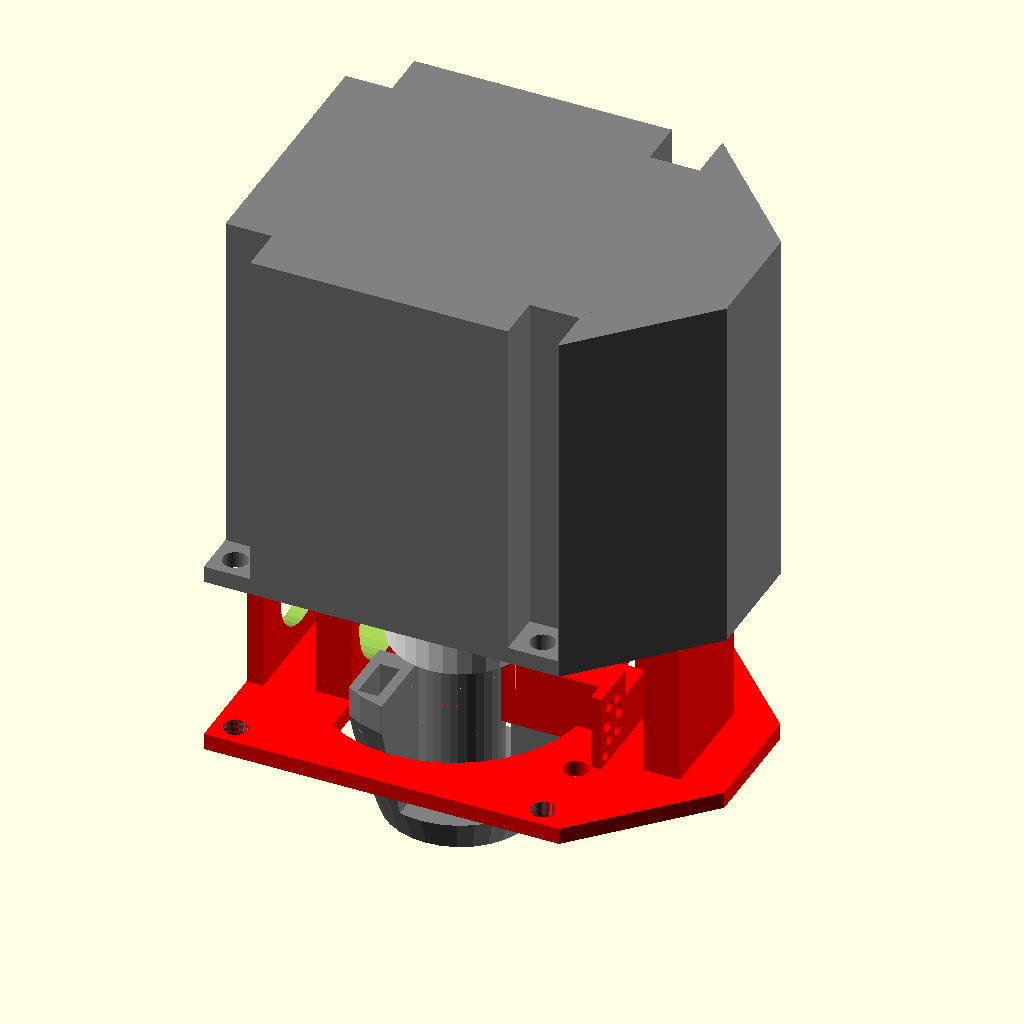
Cell 1: rendered with the file's own defaults.
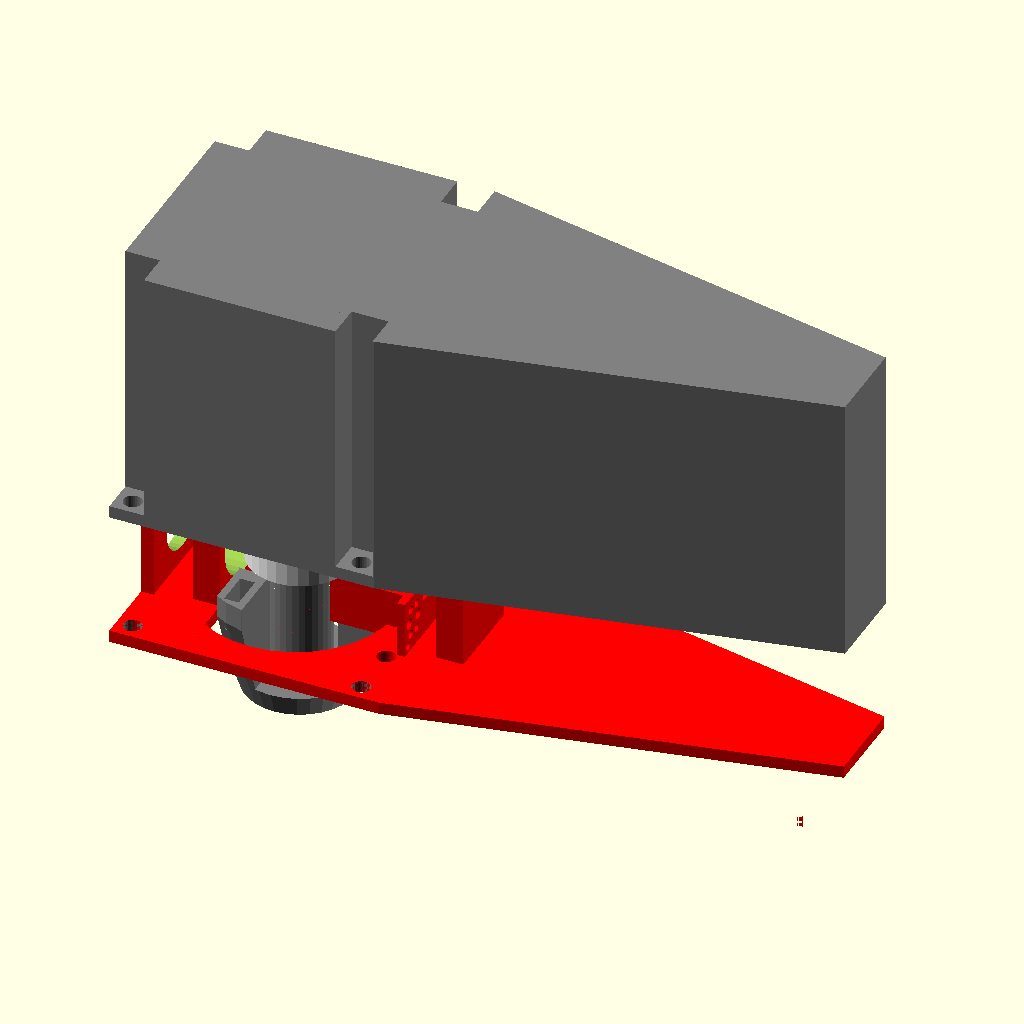
Cell 2: BaseXOuter = 5.6 (everything else at default).
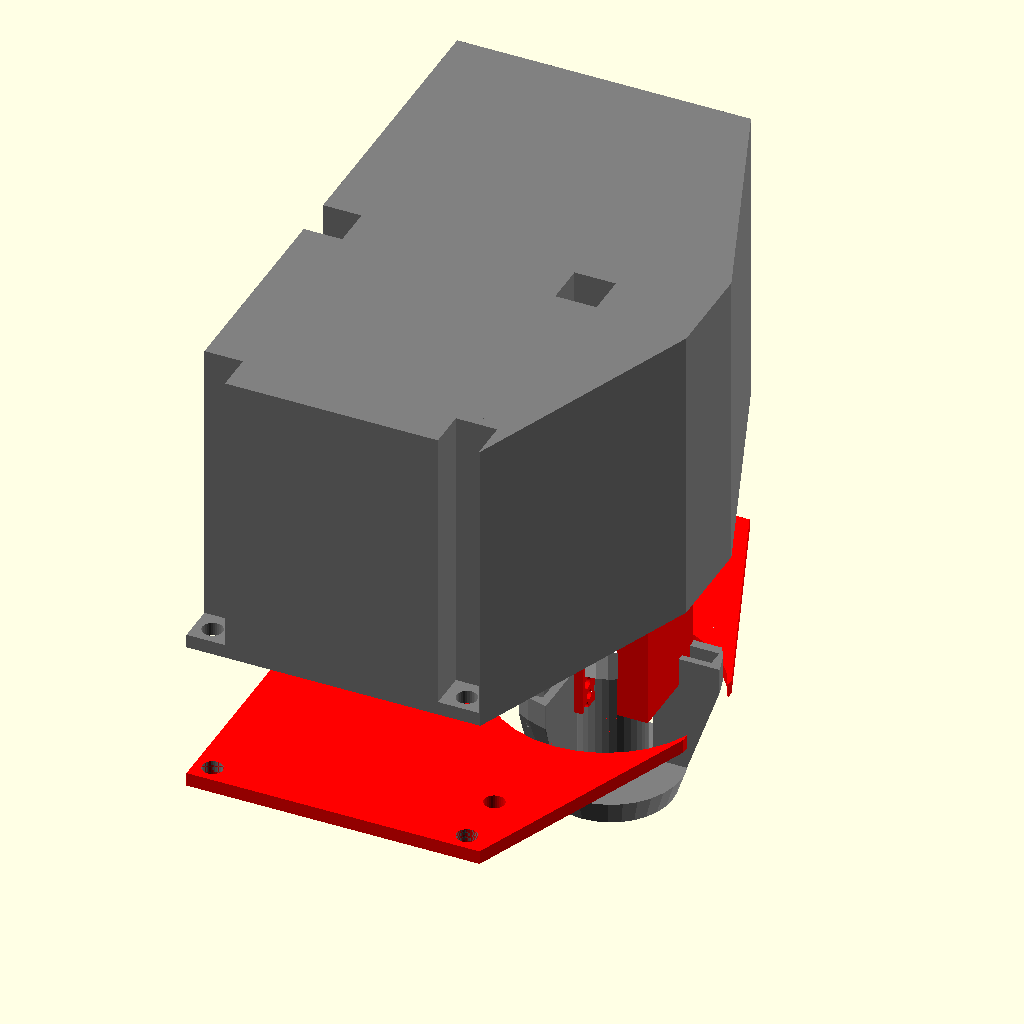
Cell 3: BaseY = 4.2 (everything else at default).
All cells are drawn from the same view direction (rotation 55°, 0°, 25°, orthographic, colour scheme Cornfield), but the view is re-fitted for each cell, so position and scale can differ between cells as well as the parameter.
OpenSCAD source file scad/WGSwitch.scad:
/*
  WGSwitch.scad
 
  Author: radiogeek381@gmail.com

 A replacement for the electro-magnetic actuated servos on a
 WR90 waveguide switch.  This uses a standard model R/C servo
 to move the slug, and permanent magnets to hold the slug in place.
*/ 
/*
Copyright (c) 2016, Matthew H. Reilly (kb1vc)
All rights reserved.

Redistribution and use in source and binary forms, with or without
modification, are permitted provided that the following conditions are
met:

    Redistributions of source code must retain the above copyright
    notice, this list of conditions and the following disclaimer.
    Redistributions in binary form must reproduce the above copyright
    notice, this list of conditions and the following disclaimer in
    the documentation and/or other materials provided with the
    distribution.

THIS SOFTWARE IS PROVIDED BY THE COPYRIGHT HOLDERS AND CONTRIBUTORS
"AS IS" AND ANY EXPRESS OR IMPLIED WARRANTIES, INCLUDING, BUT NOT
LIMITED TO, THE IMPLIED WARRANTIES OF MERCHANTABILITY AND FITNESS FOR
A PARTICULAR PURPOSE ARE DISCLAIMED. IN NO EVENT SHALL THE COPYRIGHT
HOLDER OR CONTRIBUTORS BE LIABLE FOR ANY DIRECT, INDIRECT, INCIDENTAL,
SPECIAL, EXEMPLARY, OR CONSEQUENTIAL DAMAGES (INCLUDING, BUT NOT
LIMITED TO, PROCUREMENT OF SUBSTITUTE GOODS OR SERVICES; LOSS OF USE,
DATA, OR PROFITS; OR BUSINESS INTERRUPTION) HOWEVER CAUSED AND ON ANY
THEORY OF LIABILITY, WHETHER IN CONTRACT, STRICT LIABILITY, OR TORT
(INCLUDING NEGLIGENCE OR OTHERWISE) ARISING IN ANY WAY OUT OF THE USE
OF THIS SOFTWARE, EVEN IF ADVISED OF THE POSSIBILITY OF SUCH DAMAGE.
*/

// All dimensions are in inches -- scaling to mm is at the end.
use<TCRT5000_Mount.scad>

$fn=32;

// the base plate that is screwed to the top
// of the waveguide switch
BaseX = 2.6;
// for reasons I can't recall BaseX is involved in the positioning of
// the slug's magnet boxes.. go figure.
BaseXOuter = 2.8;
BaseY = 2.1;
BaseZ = 0.1;

FrameRailWidth = 0.15;

TO220X = 0.45;
TO220Y = 0.75;
TO220Z = 0.175;
TO220TabZ = 0.050; 
TO220BodyY = 0.4;
RegOffsetX = 1.75;
RegOffsetY = 1.45;

MountX = 0.22;
MountY = 0.7;
MountConnY = 0.85;
MountZ = 0.950;
// was 0.415
MountPos = [ [0.380, 0.5 * (BaseY - MountConnY), 0], [2.31, 0.5 * (BaseY - MountY), 0] ];

// My printer undersizes round Z axis holes by about this much.
HoleCorrection = 0.013;
// and it undersizes z axis pegs by about this much.
PegCorrection = 0.005; 

CenterHoleDia = 1.6; 
// the base is really a square with an extension off the end of the right edge.
CenterHolePos = [0.5*BaseY - 0.035, 0.5*BaseY, 0]; 

ServoCenterOffsetX = 0.540; 
ServoCenterYSpace = 0.4;
ServoCenterXSpace = 1.9; 
ServoMountHoleDia = 0.08; 
ServoMountHoleZ = MountZ * 2;
ServoMountLLHole = CenterHolePos - [ServoCenterOffsetX, 0.5 * ServoCenterYSpace, 0];
ServoMountULHole = ServoMountLLHole + [0, ServoCenterYSpace, 0];
ServoMountURHole = ServoMountULHole + [ServoCenterXSpace, 0, 0];
ServoMountLRHole = ServoMountLLHole + [ServoCenterXSpace, 0, 0];
ServoMountHolesPos = [ServoMountLLHole, ServoMountULHole, ServoMountURHole, ServoMountLRHole ];

ScrewHoleDia = 0.135 + HoleCorrection; 
LocatorHoleDia = 0.135 + HoleCorrection;

ScrewSquareDim = 1.845;
ScrewHoleLLPos = [0.055 + 0.5*ScrewHoleDia, 0.055 + 0.5 * ScrewHoleDia, 0]; 
ScrewHoleULPos = ScrewHoleLLPos + [0, ScrewSquareDim, 0];
ScrewHoleURPos = ScrewHoleULPos + [ScrewSquareDim, 0, 0];
ScrewHoleLRPos = ScrewHoleLLPos + [ScrewSquareDim, 0, 0];
ScrewHolesPos = [ScrewHoleLLPos, ScrewHoleULPos, ScrewHoleURPos, ScrewHoleLRPos];


LocatorULPos = ScrewHoleULPos + [0.427, 0, 0];
LocatorLRPos = ScrewHoleLRPos + [0, 0.427, 0];
LocatorHolesPos = [LocatorULPos, LocatorLRPos];

StopBoxX = 0.75;
StopBoxY = 0.25;
StopBoxZ = 0.3 + BaseZ;
SlotX = 0.28; 
StopBoxOffsetX = 1.35;
StopBoxOffsetY = 0.5 * (BaseY - StopBoxY);
BoxWallWidth = 0.065;
// This is the amount of "slack" we want between stop faces
// 10 mils for now
BoxRelief = 0.01;

// this is the height of the cap above the bottom of the switch well. 
CapOffsetZ = 0.7;


// Now the slug parts
SlugInnerDia = 0.75 + HoleCorrection;
SlugWallThickness = 0.065;
SlugOuterDia = SlugInnerDia + 2 * SlugWallThickness;
SlugLimitDia = CenterHoleDia - 0.125;
SlugTopDia = CenterHoleDia; // - 0.05;
SlugInnerDepth = 0.125;
SlugZ = CapOffsetZ + StopBoxZ - 0.05; // give a little relief to avoid fouling the puck
SlugKeyLength = 0.125;
SlugKeyDia = 0.18 + PegCorrection;

// This needs to accommodate a hole for the servo axis
BearingOuterDia = 0.5;
BearingInnerDia = 0.25;
BearingHoleDepth = 0.3;

// These are the dimensions for the servo puck
// that pushes the slug's wings
PuckDiameter = 0.82;
PuckHeight = 0.215;
PuckKeyHeight = 0.4; // added some height to get a good hit on the slug
PuckKeyAngle = 40;  // 60 requires some finesse -- running stop to stop will bind.
PuckScrewHole = 0.125;
PuckSplineHole = 0.245;
PuckSplineHoleDepth = 0.14;
PuckOffsetZ = SlugZ + PuckHeight + 0.075;

CaseWallThickness = 0.1; 
LidInsideHeight = 2.1;
LidOutsideHeight = LidInsideHeight + CaseWallThickness;
LidScrewReliefDia = 0.25;
LidScrewReliefBox = 0.3;

// removed -- replaced by DIN connector
WireHoleDia = 0.25;
WireHoleZ = LidOutsideHeight * 0.75;
WireHoleY = BaseY * 0.5;
WireHoleX = BaseXOuter - 0.4;

CutoutX = 1.0;
CutoutY = 1.0;
CutoutZ = CaseWallThickness;

MiniDINDia = 0.551;
MiniDINIntrusion = 0.295;
MiniDINRearDia = 0.675;
MiniDINRearOffset = 0.75;
MiniDINRearIntrusion = 0.495;

// given a list of positions, subtract each of the objects
// from the first object. 
module DrillZ() {
    difference() {
        children(0);
	    for(i = [1:$children-1]) {
	        // Make the hole a little bigger in the Z dim, then
	        // shift it down by half that amount
	        scale([1,1,2.01])
	            translate([0,0,-0.001])
  		        children(i);
	    }
    }
}

module ZPost(dia, depth, pos) {
    translate(pos)
        translate([0,0,0.01])
            rotate([0, 0, 90])
	        cylinder(d=dia, h=depth+0.02, center=true);
}

DummyServoZBump = 0.26;
module DummyServo()
{
    cube([ServoCenterXSpace, ServoCenterYSpace, 0.1]);
    translate([ServoCenterXSpace*0.25, 0, -(DummyServoZBump)])
        cube([ServoCenterXSpace*0.5, ServoCenterYSpace, DummyServoZBump]);
}

module SensorMounts() {
    translate([StopBoxOffsetX + StopBoxX - TCRT5000_Z_in(),StopBoxOffsetY + StopBoxY,BaseZ]) rotate([0,270,0]) TCRT5000_Mount_in();
    translate([StopBoxOffsetX + StopBoxX - TCRT5000_Z_in(),StopBoxOffsetY - TCRT5000_Y_in(), BaseZ]) rotate([0,270,0]) TCRT5000_Mount_in(); 
}

module WGBase() {
    difference() {
      union() {
        cube([BaseXOuter,BaseY,BaseZ]);
        translate(MountPos[0])
	    cube([MountX, MountConnY, MountZ]);
        translate(MountPos[1])	    
	    cube([MountX, MountY, MountZ]);	    
//        for(p = MountPos) {
//            translate(p) 
//                cube([MountX, MountY, MountZ]);
//        }
	SensorMounts();
      }
      Cutout7805();
    }
    
}

module CutoutCommon(thickness_offset, z_offset) {
    translate([CaseWallThickness+thickness_offset,0.5*(BaseY-CutoutY),-(z_offset)])
        rotate([0,-90,0]) {
	    cube([CutoutX, CutoutY, CaseWallThickness + 2 * thickness_offset]);
    }
}

module CutoutLidTabs() {
    TabWidth = CutoutX - 0.4; 
    translate([CaseWallThickness - 0.001,0.5*(BaseY - CutoutY - 0.1),CaseWallThickness + 0.1])
        cube([0.1,0.1,TabWidth]);
    translate([CaseWallThickness - 0.001,0.5*(BaseY + CutoutY - 0.1),CaseWallThickness + 0.1])
        cube([0.1,0.1,TabWidth]);
}

module CutoutLid() {
    CutoutCommon(0.01, BaseZ);
}

module CutoutBase() {
    TabWidth = CutoutY - 0.4;
    difference() {
        union() {
            CutoutCommon(0, 0);
	    translate([CaseWallThickness,0.5*(BaseY - TabWidth),CutoutX - 0.05])
	        cube([0.1,TabWidth, 0.1]);
	}

    }
}

module MiniDINConn() {
    // cutout for 4 pin mini din (md-04cv)
    translate([0.5*MiniDINIntrusion-0.01, 0.5*BaseY, 0.5*CutoutX])
    rotate([0,90,0])
        cylinder(d=MiniDINDia, h=MiniDINIntrusion, center=true);
    translate([0.5*MiniDINRearOffset, 0.5*BaseY, 0.5*CutoutX])
    rotate([0,90,0])
        cylinder(d=MiniDINRearDia, h=MiniDINRearIntrusion, center=true);
}

module Cutout7805() {
    // cutout for mounting LM7805 regulator to slug.

    translate([RegOffsetX, RegOffsetY, -0.01]) {
      difference() {
        cube([TO220X,TO220Y,BaseZ + 0.05]);
        translate([0,TO220BodyY, TO220TabZ])
          cube([TO220X,TO220Y - TO220BodyY, 0.01 + BaseZ - TO220TabZ]);
      }
    }
}

module Cutout7805Upper() {
    // cutout for 7805 body in upper cap.
    translate([RegOffsetX, RegOffsetY, -0.01]) {    
        cube([TO220X,TO220BodyY,BaseZ + 0.05]);
    }
}


module CenterHole() {
    xd = MountPos[0].x;
    difference() {
        ZPost(dia=CenterHoleDia, depth=BaseZ, pos=CenterHolePos);
        translate([0,0,-0.05])
            cube([MountPos[0].x + MountX, BaseY, 1.4 * BaseZ]);
    }
}

module StopBox() {
    translate([StopBoxOffsetX, StopBoxOffsetY, 0])
        difference() {
            cube([StopBoxX, StopBoxY, StopBoxZ]);
	    translate([BoxWallWidth, BoxWallWidth, StopBoxZ - SlotX + 0.01])
	        cube([SlotX, StopBoxY - BoxWallWidth * 2, SlotX]);
	}
}

module FrameBoxHoles() {
  slot0x = MountPos[0].x - FrameRailWidth;
  slot0ypos = ScrewHoleLLPos.y * 2;
  slot0y = BaseY - 2 * slot0ypos; 
  //translate([FrameRailWidth, slot0ypos,-0.01]) {
  //    cube([MountPos[0].x - FrameRailWidth, slot0y, 2 * BaseZ]);
  //}
  translate([0,0,-0.01]) {
      triX = ScrewHoleLRPos.x + ScrewHoleDia;
      triY = 0.5 * (BaseY - MountY);
      linear_extrude(height=BaseZ*2) {
          polygon(points = [ [triX, -0.01], [BaseXOuter + 0.01, 0], [BaseXOuter + 0.01, triY] ] );
          polygon(points = [ [triX, BaseY + 0.01], [BaseXOuter + 0.01, BaseY + 0.01], [BaseXOuter + 0.01, BaseY - triY] ] );
      }

  }
}


module WGCap() {
    DrillZ() {
        WGBase();
        for(p = ScrewHolesPos) {
            ZPost(dia=ScrewHoleDia, depth=BaseZ, pos=p);
        }
        for(p = LocatorHolesPos) {
            ZPost(dia=LocatorHoleDia, depth=BaseZ, pos=p);
        }
	for(p = ServoMountHolesPos) {
	    ZPost(dia=ServoMountHoleDia, depth=ServoMountHoleZ, pos=p);
	}
	FrameBoxHoles();
        CenterHole();
    }
    StopBox();
}

module SlugBody() {
    cut_offset_z = SlugInnerDepth + SlugWallThickness;
    difference() {
        translate([0, 0, 0.5 * SlugZ])
            cylinder(d1=SlugOuterDia, d2=SlugTopDia, h = SlugZ - 0.01, center = true);
	// cut the hole in the bottom
	translate([0,0,0.5 * SlugInnerDepth])
	    cylinder(d=SlugInnerDia, h = SlugInnerDepth+0.05, center=true);
	// cut the Corner betwen the two stops
	translate([-0.5 * StopBoxY - BoxRelief, -0.5 * StopBoxY - BoxRelief, cut_offset_z])
	   cube([SlugTopDia, SlugTopDia, SlugZ]);
	translate([-0.5*SlugTopDia, -1.5 * StopBoxY - SlugTopDia, cut_offset_z])
	    cube([SlugTopDia, SlugTopDia, SlugZ]);
	translate([-1.5 * StopBoxY - SlugTopDia, -0.5 * SlugTopDia, cut_offset_z])
	   cube([SlugTopDia, SlugTopDia, SlugZ]);
	// now cut out the "back" of each wing to keep it from fouling the mount
	translate([0.15 * SlugTopDia, 0.15 * SlugTopDia, cut_offset_z])
	   rotate([0,0,180])
	       cube([SlugTopDia, SlugTopDia, SlugZ]);

        // now cut the magnet boxes
	translate([SlotX + StopBoxOffsetX - 0.5 * BaseX + 0.5 * BoxWallWidth, - StopBoxY - BoxWallWidth, SlugZ - SlotX])
	    cube([SlotX, StopBoxY - BoxWallWidth * 2, SlotX]);
	rotate([0, 0, 90])
   	    translate([SlotX + StopBoxOffsetX - 0.5 * BaseX + 0.5 * BoxWallWidth, StopBoxY - BoxWallWidth, SlugZ - SlotX])
	        cube([SlotX, StopBoxY - BoxWallWidth * 2, SlotX]);
	    
    }
    // this makes the pin that indexes into the slot on the waveguide switch body
    kl = SlugKeyLength + 0.99*BoxWallWidth;
    // 0.5 * kl lifts the cylinder even with the XY plane. 
    // tired printers may have trouble holding the pin in position without
    // "brim" support.  
    color("blue") { translate([SlugKeyDia, 0, 0.5 * kl])
        cylinder(d = SlugKeyDia, h = kl, center=true); }
    // this is the bearing for the servo
    translate([0,0,cut_offset_z - 0.01]) 
        difference() {
	    cylinder(d=BearingOuterDia, h=0.02 + SlugZ - cut_offset_z);
	    translate([0, 0, SlugZ - 1.5 * BearingHoleDepth]) cylinder(d=BearingInnerDia, h=BearingHoleDepth + 0.01);
	}

}

module Slug() {
    // we want to limit the slug body diameter
    intersection() {
      SlugBody();
      cylinder(d=SlugLimitDia, h=SlugZ);
   }
}

module Puck() {
   difference() {
       union() {
           translate([0,0,0.5*PuckHeight])
	       cylinder(d=PuckDiameter, h = PuckHeight, center=true);
	   translate([0,0,1.0 * PuckHeight-0.01])	       
	       difference() {
	           intersection() {
	               cylinder(d=PuckDiameter, h = PuckKeyHeight, center=true);
		       translate([0,0,-PuckHeight])
		           cube([PuckDiameter, PuckDiameter, 5 * PuckHeight]);
		       translate([0,0,-PuckHeight])		       
		           rotate([0,0,90-PuckKeyAngle])
		               cube([PuckDiameter, PuckDiameter, 5 * PuckHeight]);
                   }
		   cylinder(d=BearingOuterDia+0.05, h = 2*PuckHeight, center=true);
               }
       }
       cylinder(d=PuckScrewHole, h = 3 * PuckHeight, center=true);
       cylinder(d=PuckSplineHole, h = 2 * PuckSplineHoleDepth, center=true);
   }
}

// now the Lid

module LidOuter(p) {
    linear_extrude(height=LidOutsideHeight)
        polygon(points=p);
}

module Lid() {
    triX = 0.01 + ScrewHoleLRPos.x + ScrewHoleDia; 
    triY = 0.5 * (BaseY - MountY);
    outerP = [ [ 0, 0 ], [triX, 0], [BaseXOuter + 0.01, triY], 
                             [ BaseXOuter + 0.01, BaseY - triY ],
			     [ triX, BaseY + 0.01 ], [ 0, BaseY + 0.01] ];
    cwt = CaseWallThickness; 
    innerP = outerP + [ [cwt, cwt], [0, cwt], [-cwt, 0],
                        [-cwt, -cwt],
			[0, -cwt], [cwt, -cwt] ];
    xd = LidScrewReliefDia + cwt * 2;
    yd = xd;
    difference() {
        union() {
            difference() {
                LidOuter(outerP);

                translate([0,0,-cwt])
    	            linear_extrude(height=LidOutsideHeight)
	                polygon(points=innerP);
            }

	    intersection() {        
                LidOuter(outerP);
                union() {
                    for(p = ScrewHolesPos) {
                         translate(p - [0.5 * xd, 0.5 * yd, 0])
 	                     cube([xd, yd, LidOutsideHeight]);
			 //translate(p + [0, 0, 0.5 * LidOutsideHeight])
			 //    cylinder(d=xd, h=1.1 * LidOutsideHeight, center=true);

	            }
	        }
            }
	}

	for(p = ScrewHolesPos) {
	    translate(p + [-0.5*LidScrewReliefBox, -0.5 * LidScrewReliefBox, cwt])
	        cube([LidScrewReliefBox, LidScrewReliefBox, LidOutsideHeight]);
	        //cylinder(d=LidScrewReliefDia, h=LidOutsideHeight, center=true);
            translate(p + [0,0,0.0*LidOutsideHeight])
	        cylinder(d=ScrewHoleDia, h=LidOutsideHeight, center=true);
	}

        //translate([WireHoleX, WireHoleY, WireHoleZ]) {
	//    rotate([0, 90, 0])
	//        cylinder(d=WireHoleDia, h=0.8);
        //}

	Cutout7805Upper();
	CutoutLid();
    }
    CutoutLidTabs();    
}


module WGSwitch() {

    translate([BaseY * 0.5, BaseY * 0.5, 0])
	rotate([0,0,-90])
            color("grey") Slug();

    translate([0,0,CapOffsetZ])
    {
        difference() {
            union() {
                color("red") WGCap();
                color("red") CutoutBase();
	    }
	    MiniDINConn();
	}
    }

    translate([BaseY * 0.5, BaseY * 0.5, PuckOffsetZ])
	rotate([0, 180, 0])
            color("white") Puck();

    // translate([ServoMountLLHole[0],ServoMountLLHole[1],CapOffsetZ + MountZ])
    //    DummyServo();

    translate([0, 0, BaseZ + 1.01 + CapOffsetZ])
    {   
	     color("grey") Lid();
    }

}


scale([25.4,25.4,25.4]) {
    difference() {
        WGSwitch();
	//translate([-1,1,-1])
	  //  cube([8,8,8]);
    }
}
Customizer parameters (derived from the source; name, type, default, range or options):
BaseX: number, default 2.6
BaseXOuter: number, default 2.8
BaseY: number, default 2.1
BaseZ: number, default 0.1
FrameRailWidth: number, default 0.15
TO220X: number, default 0.45
TO220Y: number, default 0.75
TO220Z: number, default 0.175
TO220TabZ: number, default 0.05
TO220BodyY: number, default 0.4
RegOffsetX: number, default 1.75
RegOffsetY: number, default 1.45
MountX: number, default 0.22
MountY: number, default 0.7
MountConnY: number, default 0.85
MountZ: number, default 0.95
HoleCorrection: number, default 0.013
PegCorrection: number, default 0.005
CenterHoleDia: number, default 1.6
ServoCenterOffsetX: number, default 0.54
ServoCenterYSpace: number, default 0.4
ServoCenterXSpace: number, default 1.9
ServoMountHoleDia: number, default 0.08
ScrewSquareDim: number, default 1.845
StopBoxX: number, default 0.75
StopBoxY: number, default 0.25
SlotX: number, default 0.28
StopBoxOffsetX: number, default 1.35
BoxWallWidth: number, default 0.065
BoxRelief: number, default 0.01
CapOffsetZ: number, default 0.7
SlugWallThickness: number, default 0.065
SlugInnerDepth: number, default 0.125
SlugKeyLength: number, default 0.125
BearingOuterDia: number, default 0.5
BearingInnerDia: number, default 0.25
BearingHoleDepth: number, default 0.3
PuckDiameter: number, default 0.82
PuckHeight: number, default 0.215
PuckKeyHeight: number, default 0.4
PuckKeyAngle: number, default 40
PuckScrewHole: number, default 0.125
PuckSplineHole: number, default 0.245
PuckSplineHoleDepth: number, default 0.14
CaseWallThickness: number, default 0.1
LidInsideHeight: number, default 2.1
LidScrewReliefDia: number, default 0.25
LidScrewReliefBox: number, default 0.3
WireHoleDia: number, default 0.25
CutoutX: number, default 1
CutoutY: number, default 1
MiniDINDia: number, default 0.551
MiniDINIntrusion: number, default 0.295
MiniDINRearDia: number, default 0.675
MiniDINRearOffset: number, default 0.75
MiniDINRearIntrusion: number, default 0.495
